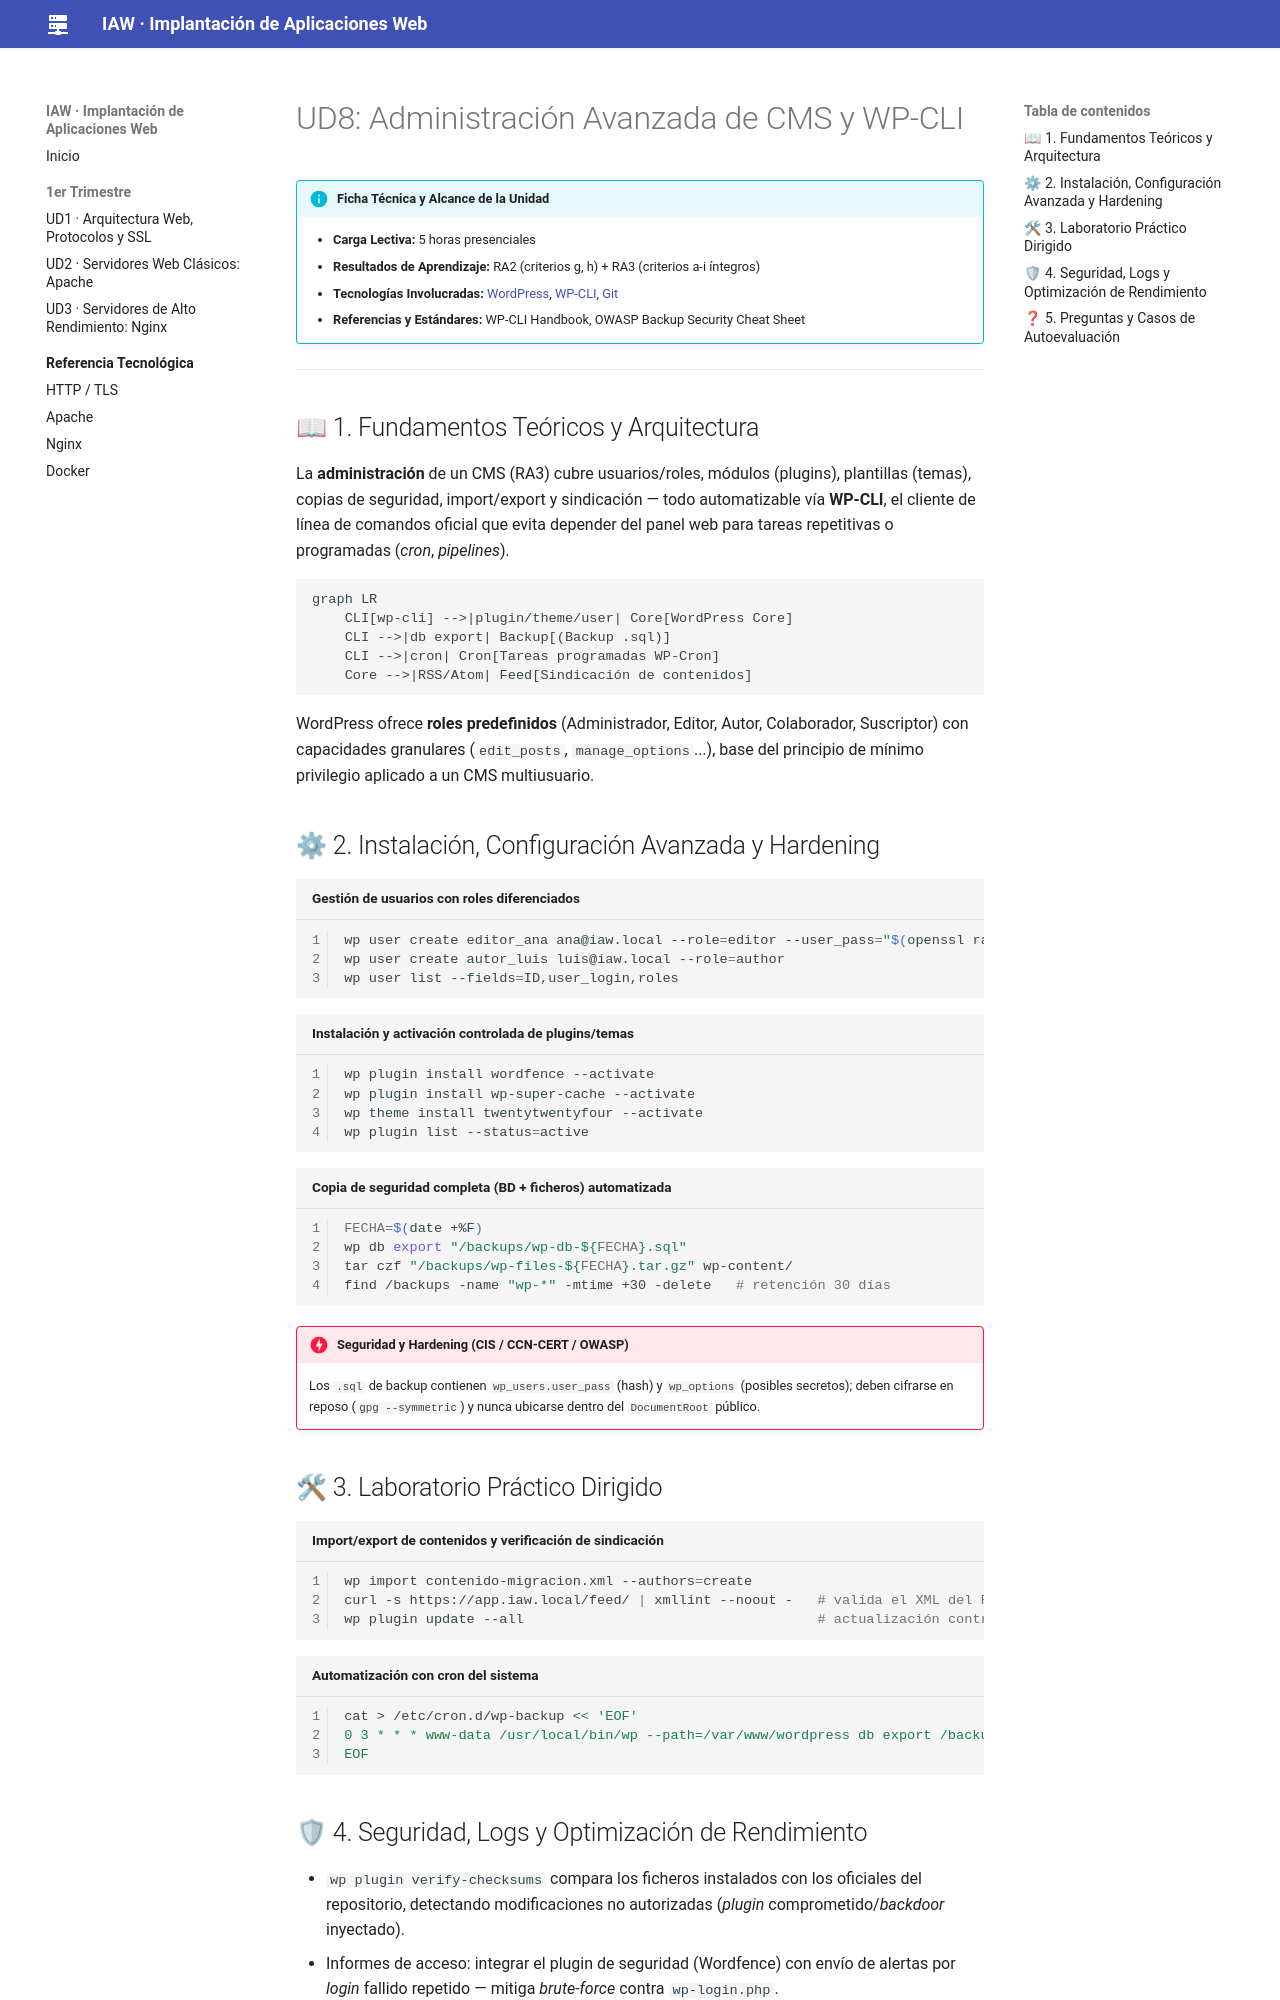

repository: jmfiorisies/iaw · page: ud08-wpcli/index.html · generator: mkdocs

# UD8: Administración Avanzada de CMS y WP-CLI

!!! info "Ficha Técnica y Alcance de la Unidad"
    * **Carga Lectiva:** 5 horas presenciales
    * **Resultados de Aprendizaje:** RA2 (criterios g, h) + RA3 (criterios a-i íntegros)
    * **Tecnologías Involucradas:** [WordPress](tech/wordpress.md), [WP-CLI](tech/wp-cli.md), [Git](tech/git.md)
    * **Referencias y Estándares:** WP-CLI Handbook, OWASP Backup Security Cheat Sheet

---

## 📖 1. Fundamentos Teóricos y Arquitectura

La **administración** de un CMS (RA3) cubre usuarios/roles, módulos (plugins), plantillas (temas),
copias de seguridad, import/export y sindicación — todo automatizable vía **WP-CLI**, el cliente de
línea de comandos oficial que evita depender del panel web para tareas repetitivas o programadas
(*cron*, *pipelines*).

```mermaid
graph LR
    CLI[wp-cli] -->|plugin/theme/user| Core[WordPress Core]
    CLI -->|db export| Backup[(Backup .sql)]
    CLI -->|cron| Cron[Tareas programadas WP-Cron]
    Core -->|RSS/Atom| Feed[Sindicación de contenidos]
```

WordPress ofrece **roles predefinidos** (Administrador, Editor, Autor, Colaborador, Suscriptor) con
capacidades granulares (`edit_posts`, `manage_options`...), base del principio de mínimo privilegio
aplicado a un CMS multiusuario.

## ⚙ 2. Instalación, Configuración Avanzada y Hardening

```bash title="Gestión de usuarios con roles diferenciados" linenums="1"
wp user create editor_ana ana@iaw.local --role=editor --user_pass="$(openssl rand -base64 12)"
wp user create autor_luis luis@iaw.local --role=author
wp user list --fields=ID,user_login,roles
```

```bash title="Instalación y activación controlada de plugins/temas" linenums="1"
wp plugin install wordfence --activate
wp plugin install wp-super-cache --activate
wp theme install twentytwentyfour --activate
wp plugin list --status=active
```

```bash title="Copia de seguridad completa (BD + ficheros) automatizada" linenums="1"
FECHA=$(date +%F)
wp db export "/backups/wp-db-${FECHA}.sql"
tar czf "/backups/wp-files-${FECHA}.tar.gz" wp-content/
find /backups -name "wp-*" -mtime +30 -delete   # retención 30 días
```

!!! danger "Seguridad y Hardening (CIS / CCN-CERT / OWASP)"
    Los `.sql` de backup contienen `wp_users.user_pass` (hash) y `wp_options` (posibles secretos);
    deben cifrarse en reposo (`gpg --symmetric`) y nunca ubicarse dentro del `DocumentRoot` público.

## 🛠 3. Laboratorio Práctico Dirigido

```bash title="Import/export de contenidos y verificación de sindicación" linenums="1"
wp import contenido-migracion.xml --authors=create
curl -s https://app.iaw.local/feed/ | xmllint --noout -   # valida el XML del RSS generado
wp plugin update --all                                    # actualización controlada de módulos
```

```bash title="Automatización con cron del sistema" linenums="1"
cat > /etc/cron.d/wp-backup << 'EOF'
0 3 * * * www-data /usr/local/bin/wp --path=/var/www/wordpress db export /backups/wp-db-$(date +\%F).sql
EOF
```

## 🛡 4. Seguridad, Logs y Optimización de Rendimiento

* `wp plugin verify-checksums` compara los ficheros instalados con los oficiales del repositorio,
  detectando modificaciones no autorizadas (*plugin* comprometido/*backdoor* inyectado).
* Informes de acceso: integrar el plugin de seguridad (Wordfence) con envío de alertas por *login*
  fallido repetido — mitiga *brute-force* contra `wp-login.php`.
* `wp cache flush` tras cambios de configuración evita servir contenido cacheado obsoleto.
